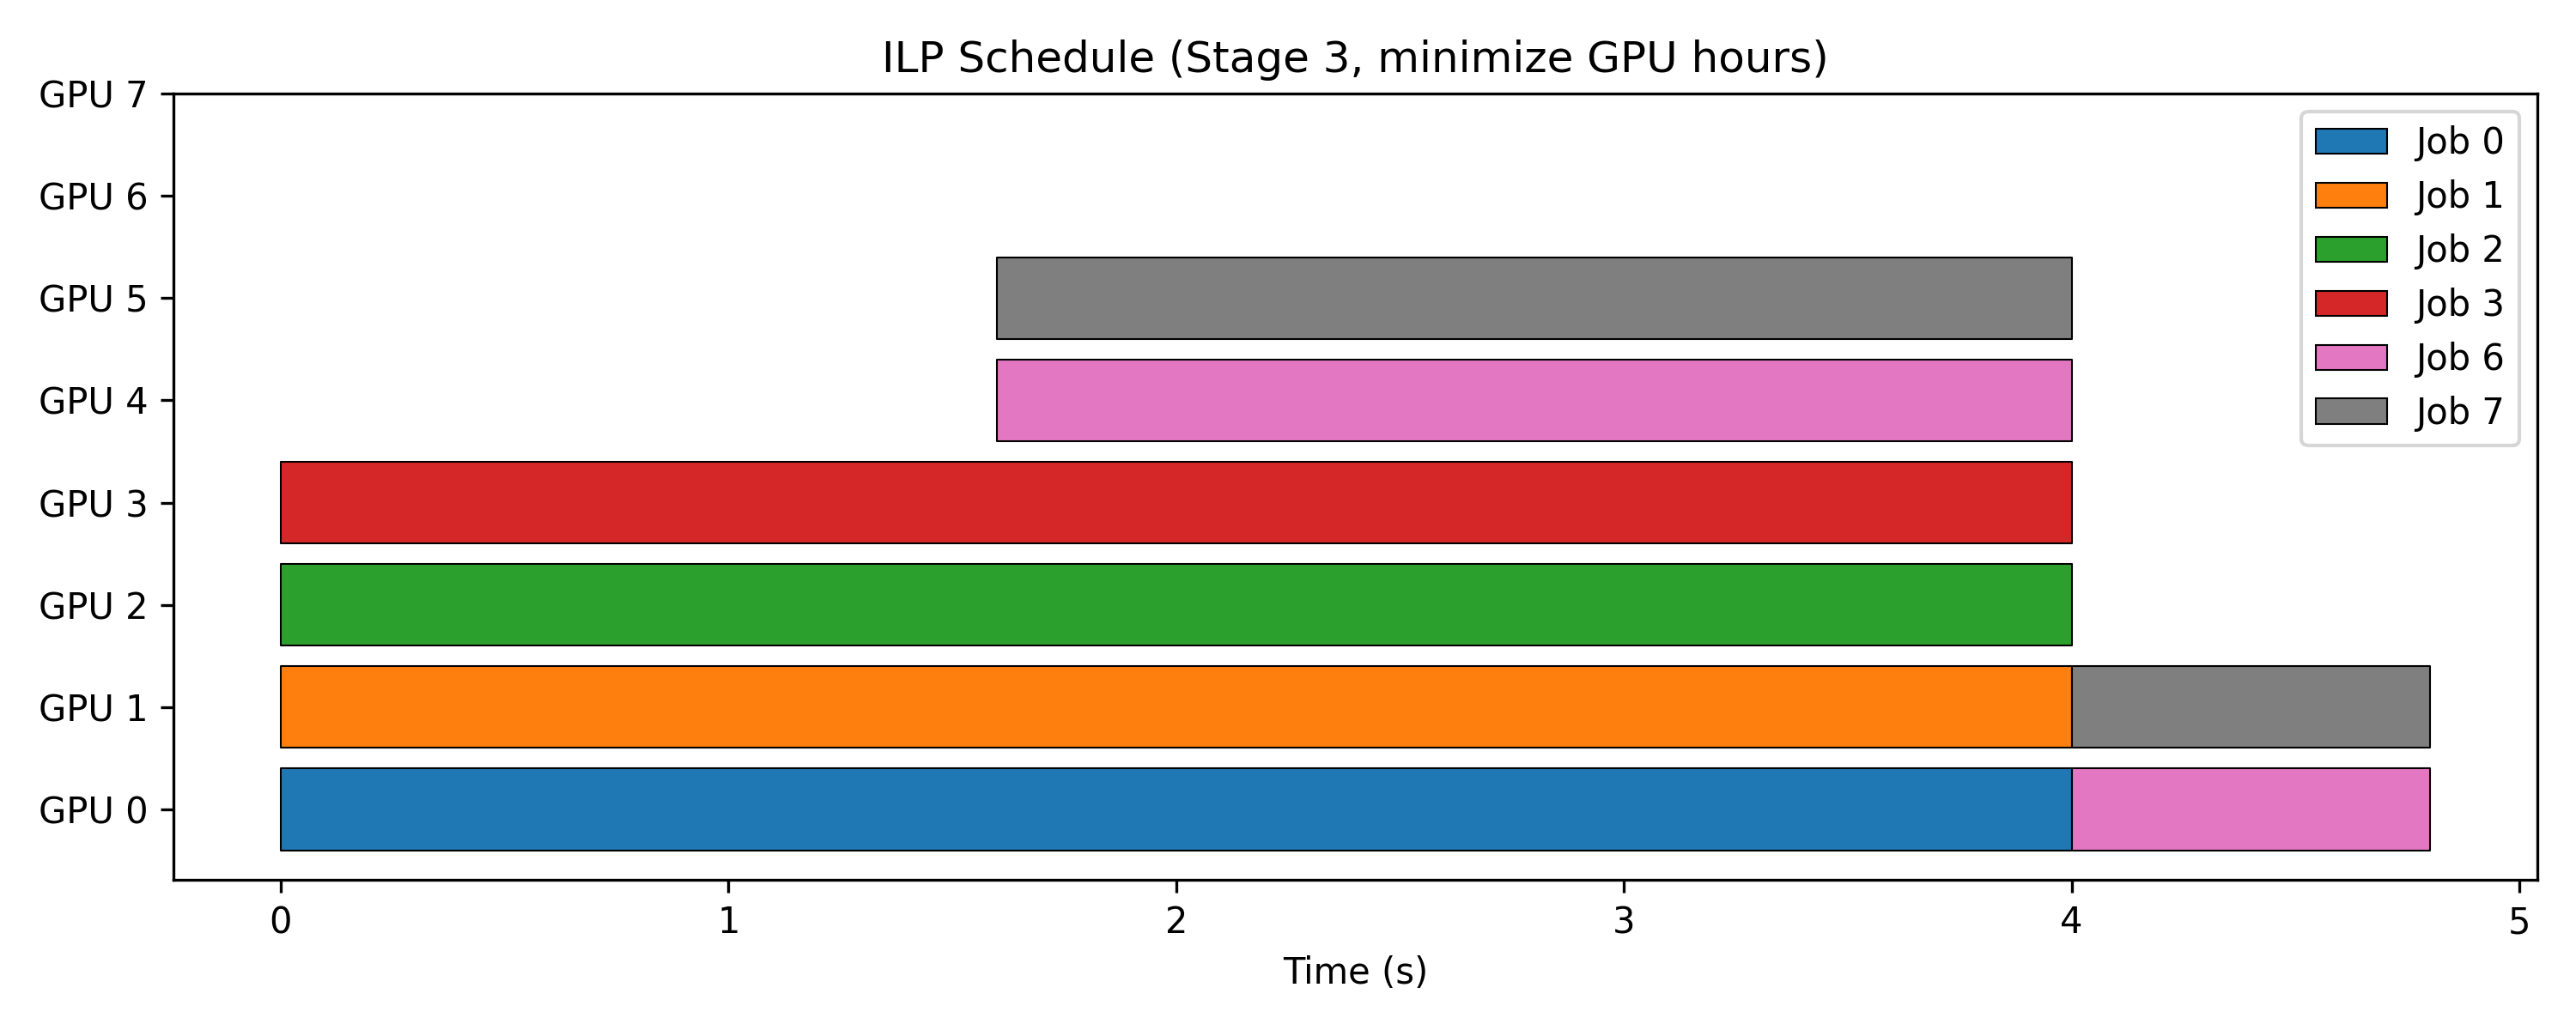

Values plotted in this chart, from the file beside it:
job, gpu, start_s, dur_s
0, 0, 0.0, 0.8
1, 1, 0.0, 0.8
2, 2, 0.0, 0.8
3, 3, 0.0, 0.8
0, 0, 0.8, 0.8
1, 1, 0.8, 0.8
2, 2, 0.8, 0.8
3, 3, 0.8, 0.8
0, 0, 1.6, 0.8
1, 1, 1.6, 0.8
2, 2, 1.6, 0.8
3, 3, 1.6, 0.8
6, 4, 1.6, 0.8
7, 5, 1.6, 0.8
0, 0, 2.4, 0.8
1, 1, 2.4, 0.8
2, 2, 2.4, 0.8
3, 3, 2.4, 0.8
6, 4, 2.4, 0.8
7, 5, 2.4, 0.8
0, 0, 3.2, 0.8
1, 1, 3.2, 0.8
2, 2, 3.2, 0.8
3, 3, 3.2, 0.8
6, 4, 3.2, 0.8
7, 5, 3.2, 0.8
6, 0, 4.0, 0.8
7, 1, 4.0, 0.8
